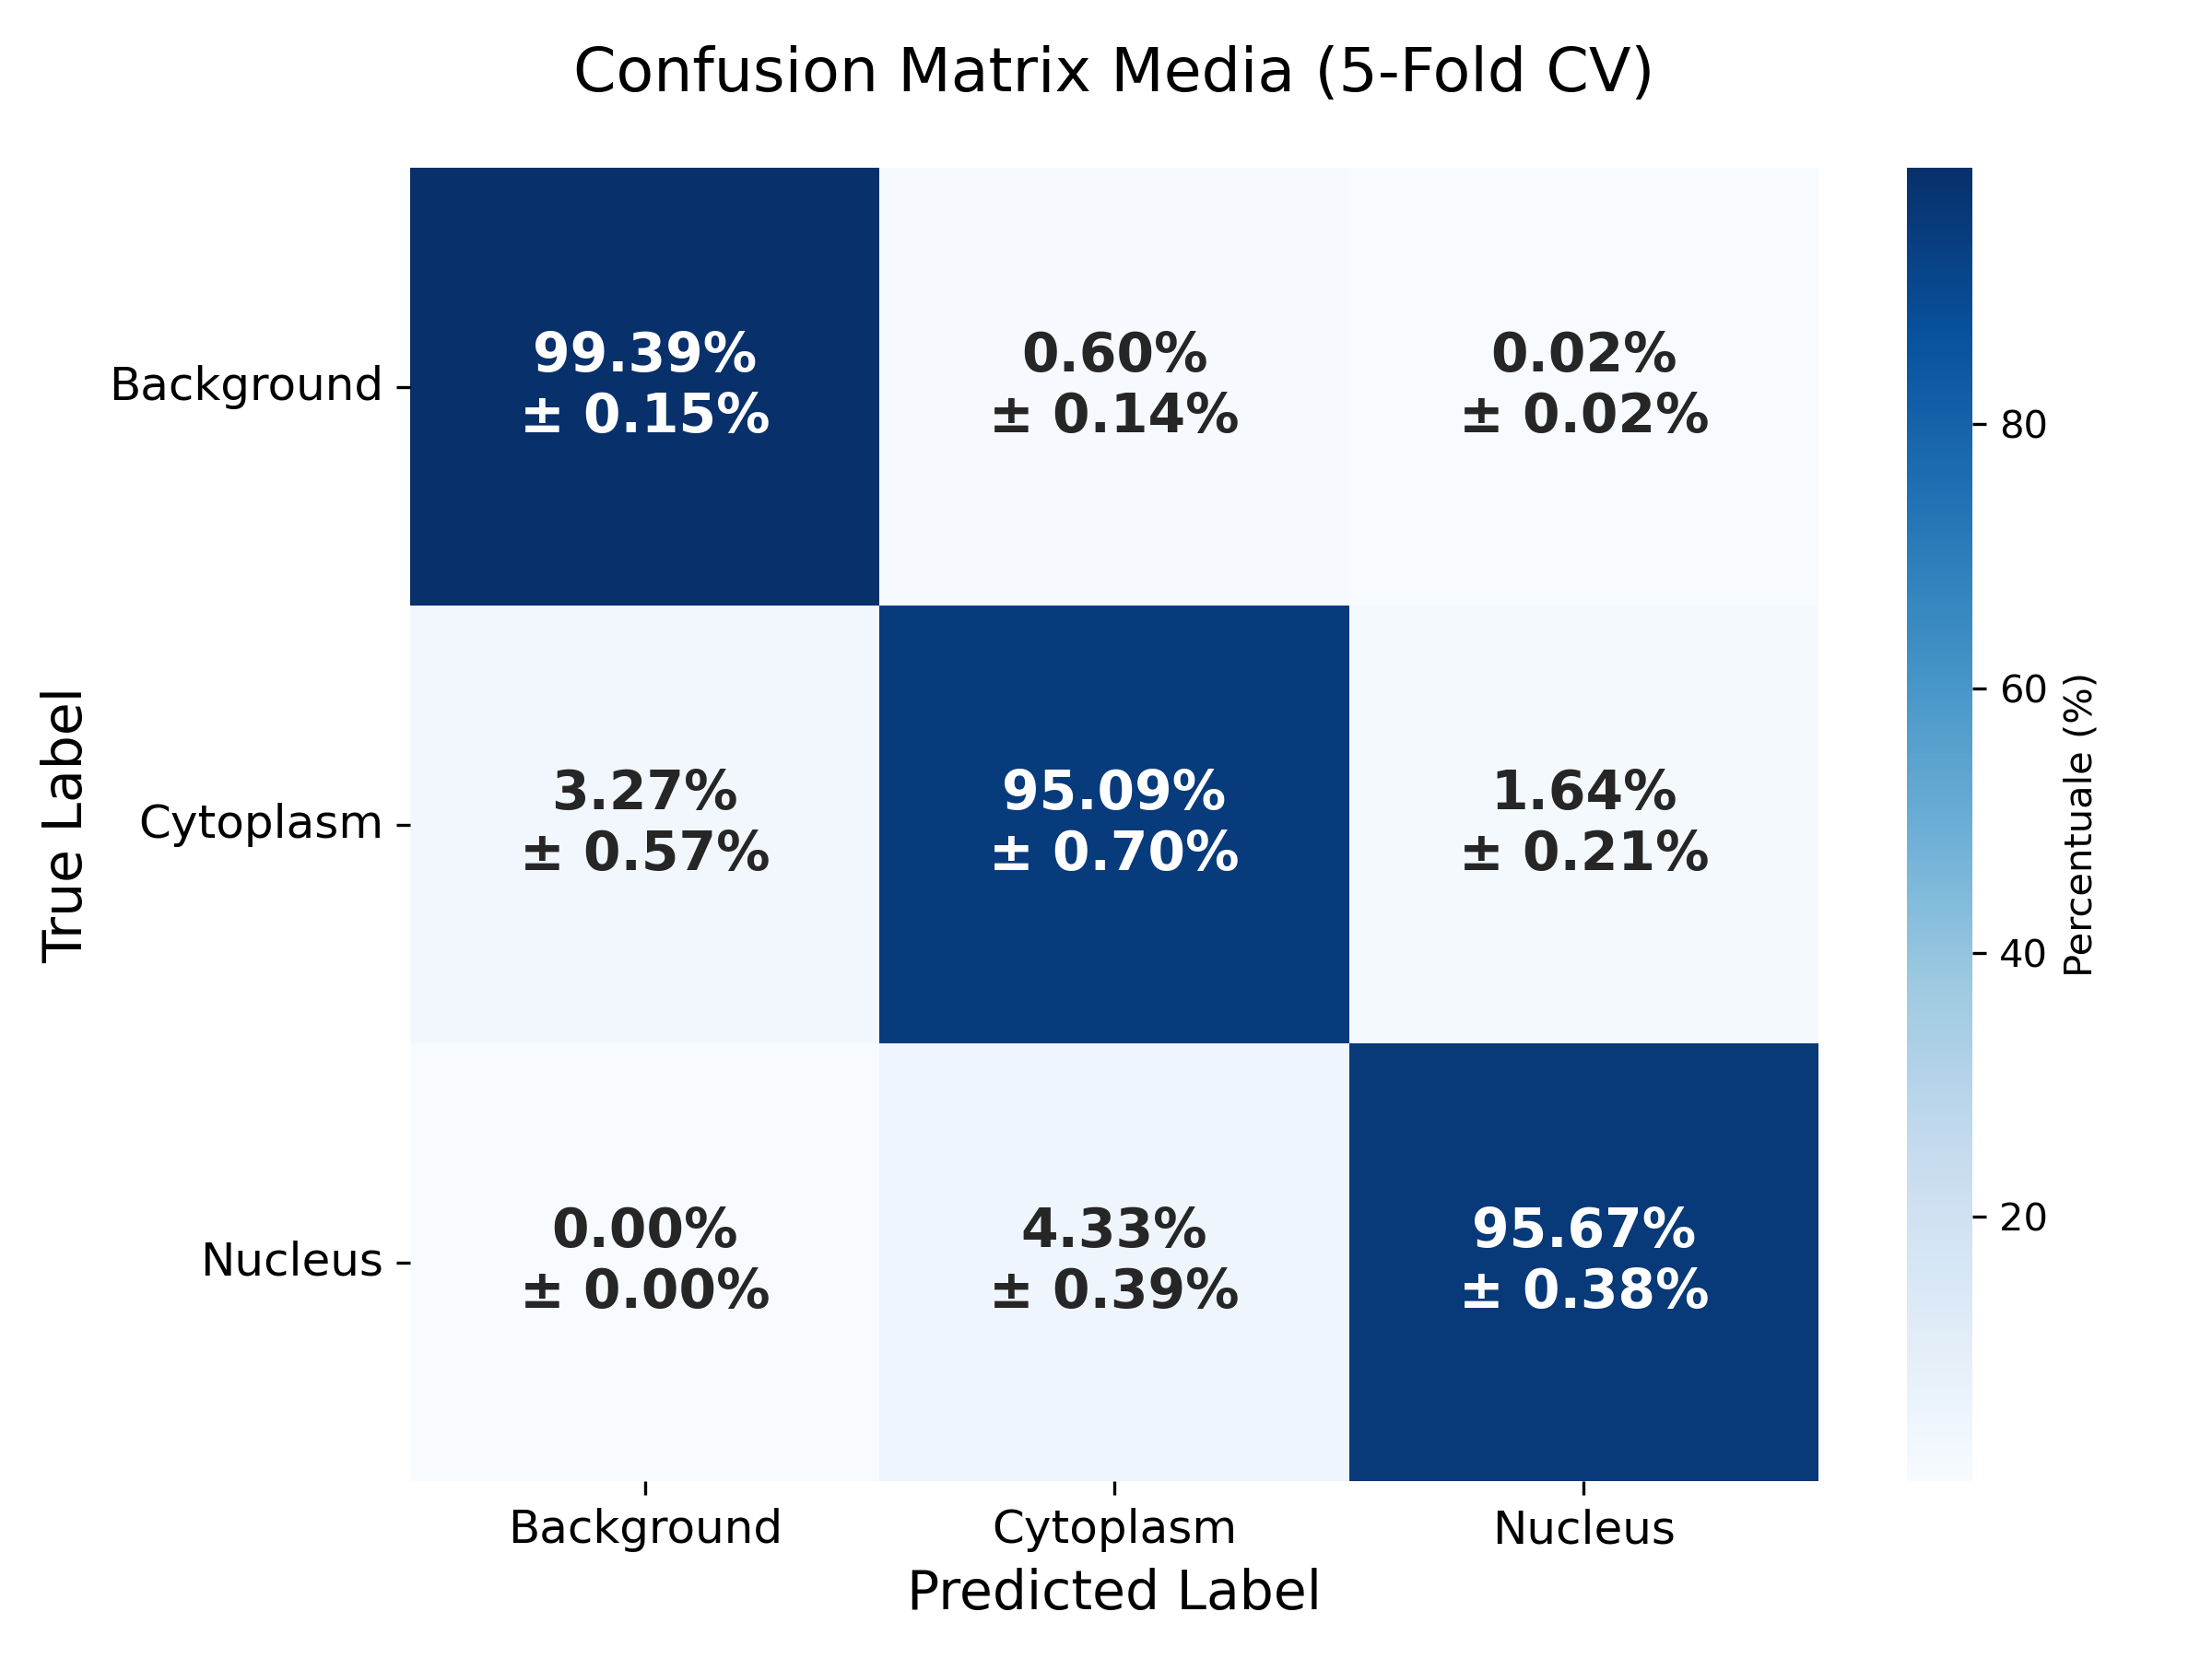

The script that saved this image:
import numpy as np
import seaborn as sns
import matplotlib.pyplot as plt

# 1. INSERISCI QUI LE TUE 5 MATRICI (Sostituisci i dati finti con i tuoi reali)
# Formato: lista di liste o array numpy 2x2
fold_1 = [[11477474,   60608, 6413], [  121494,  2773418, 52856], [11, 95137, 1927661]]
fold_2 = [[11619249,   102788, 4098], [  79414,  2840326, 42691], [2, 81269, 1745235]] 
fold_3 = [[11785255,   59611, 38], [  103269,  2593345, 47907], [184, 70386, 1855077]]
fold_4 = [[11638078,   61110, 19], [  77487,  2571042, 50757], [30, 80708, 1855841]]
fold_5 = [[11412977,   63601, 23], [  83001,  2721769, 38363], [1, 90314, 1842879]] 

# Raggruppiamo le matrici in un singolo array numpy tridimensionale
matrices = np.array([fold_1, fold_2, fold_3, fold_4, fold_5])

# 2. NORMALIZZAZIONE (per riga: True Labels)
# Per ogni matrice, dividiamo ogni cella per la somma della sua riga
normalized_matrices = []
for matrix in matrices:
    # Calcola la somma per ogni riga (asse orizzontale)
    row_sums = matrix.sum(axis=1, keepdims=True)
    # Normalizza e trasforma in percentuale (x 100)
    norm_matrix = (matrix / row_sums) * 100
    normalized_matrices.append(norm_matrix)

normalized_matrices = np.array(normalized_matrices)

# 3. CALCOLO MEDIA E DEVIAZIONE STANDARD
# Calcoliamo la media e la std per ogni singola cella attraverso i 5 fold
mean_matrix = np.mean(normalized_matrices, axis=0)
std_matrix = np.std(normalized_matrices, axis=0)

# 4. CREAZIONE DELLE ETICHETTE TESTUALI (Es: "99.4% ± 0.1%")
labels = np.empty_like(mean_matrix, dtype=object)
for i in range(mean_matrix.shape[0]):
    for j in range(mean_matrix.shape[1]):
        labels[i, j] = f"{mean_matrix[i, j]:.2f}%\n± {std_matrix[i, j]:.2f}%"

# --- STAMPA IN CONSOLE ---
print("=== MATRICE MEDIA NORMALIZZATA (%) ===")
print(mean_matrix)
print("\n=== DEVIAZIONE STANDARD (%) ===")
print(std_matrix)
print("\n=== FORMATO PER SLIDE ===")
print(labels)

# 5. GENERAZIONE DEL GRAFICO (Opzionale ma consigliato per le slide)
plt.figure(figsize=(8, 6))
# Usiamo la mean_matrix per i colori, ma mostriamo le labels con media e std
sns.heatmap(mean_matrix, annot=labels, fmt="", cmap="Blues", 
            cbar_kws={'label': 'Percentuale (%)'}, 
            annot_kws={"size": 14, "weight": "bold"}) # Font grande per le slide

plt.title("Confusion Matrix Media (5-Fold CV)", fontsize=16, pad=20)
plt.ylabel("True Label", fontsize=14)
plt.xlabel("Predicted Label", fontsize=14)

# Imposta i nomi delle classi (modifica 'Classe 0' e 'Classe 1' con i tuoi)
plt.xticks(ticks=[0.5, 1.5, 2.5], labels=['Background', 'Cytoplasm', 'Nucleus'], fontsize=12)
plt.yticks(ticks=[0.5, 1.5, 2.5], labels=['Background', 'Cytoplasm', 'Nucleus'], fontsize=12, rotation=0)

# Salva l'immagine in alta risoluzione
plt.tight_layout()
plt.savefig("confusion_matrix_kfold.png", dpi=300)
plt.show()
